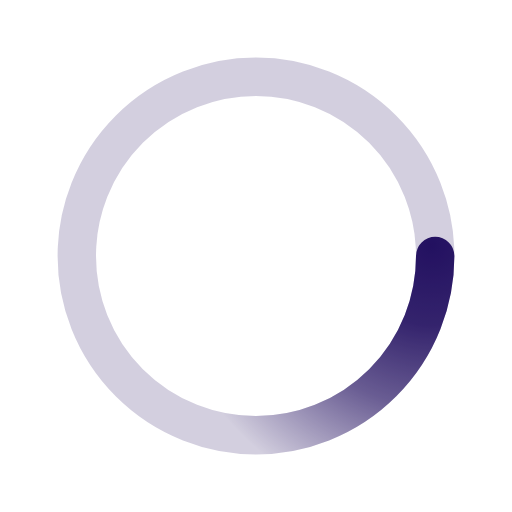
t = 0.00 s
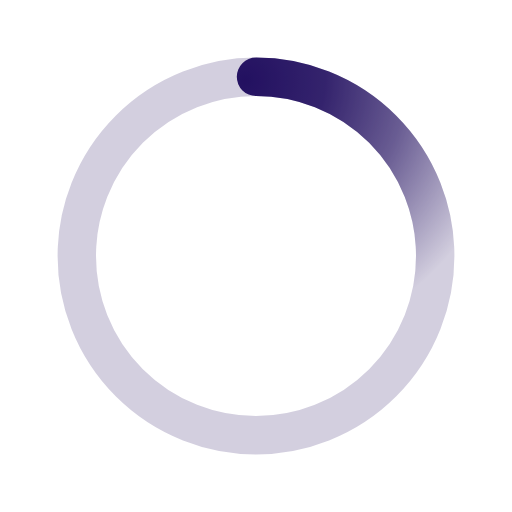
t = 0.50 s
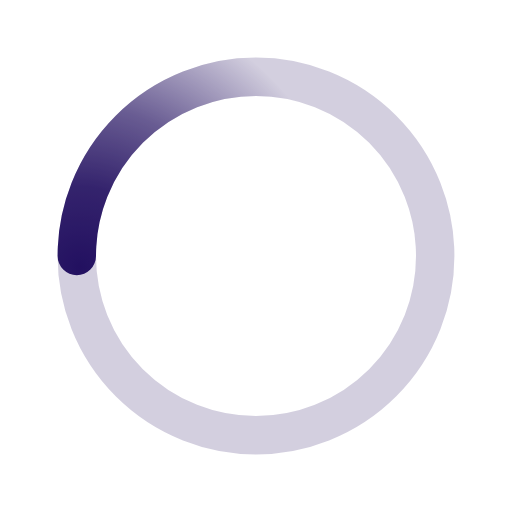
t = 1.00 s
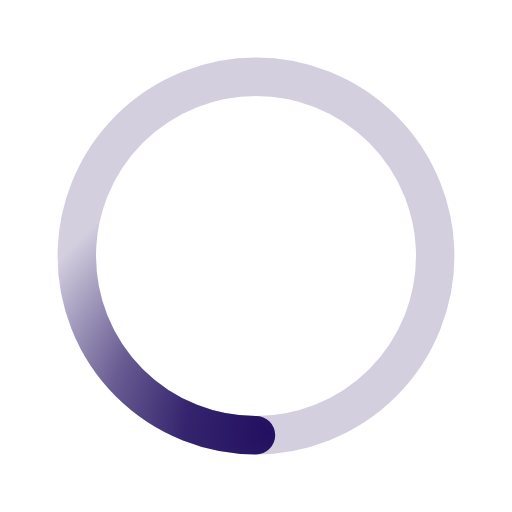
t = 1.50 s

The animated SVG that drew these frames (rendered in a browser with its animation timeline set to each time). Animation: 1 SMIL element (animateTransform=1); one cycle of 2.00 s, repeats indefinitely.

﻿<svg xmlns='http://www.w3.org/2000/svg' viewBox='0 0 200 200'><radialGradient id='a12' cx='.66' fx='.66' cy='.3125' fy='.3125' gradientTransform='scale(1.5)'><stop offset='0' stop-color='#231161'></stop><stop offset='.3' stop-color='#231161' stop-opacity='.9'></stop><stop offset='.6' stop-color='#231161' stop-opacity='.6'></stop><stop offset='.8' stop-color='#231161' stop-opacity='.3'></stop><stop offset='1' stop-color='#231161' stop-opacity='0'></stop></radialGradient><circle transform-origin='center' fill='none' stroke='url(#a12)' stroke-width='15' stroke-linecap='round' stroke-dasharray='200 1000' stroke-dashoffset='0' cx='100' cy='100' r='70'><animateTransform type='rotate' attributeName='transform' calcMode='spline' dur='2' values='360;0' keyTimes='0;1' keySplines='0 0 1 1' repeatCount='indefinite'></animateTransform></circle><circle transform-origin='center' fill='none' opacity='.2' stroke='#231161' stroke-width='15' stroke-linecap='round' cx='100' cy='100' r='70'></circle></svg>